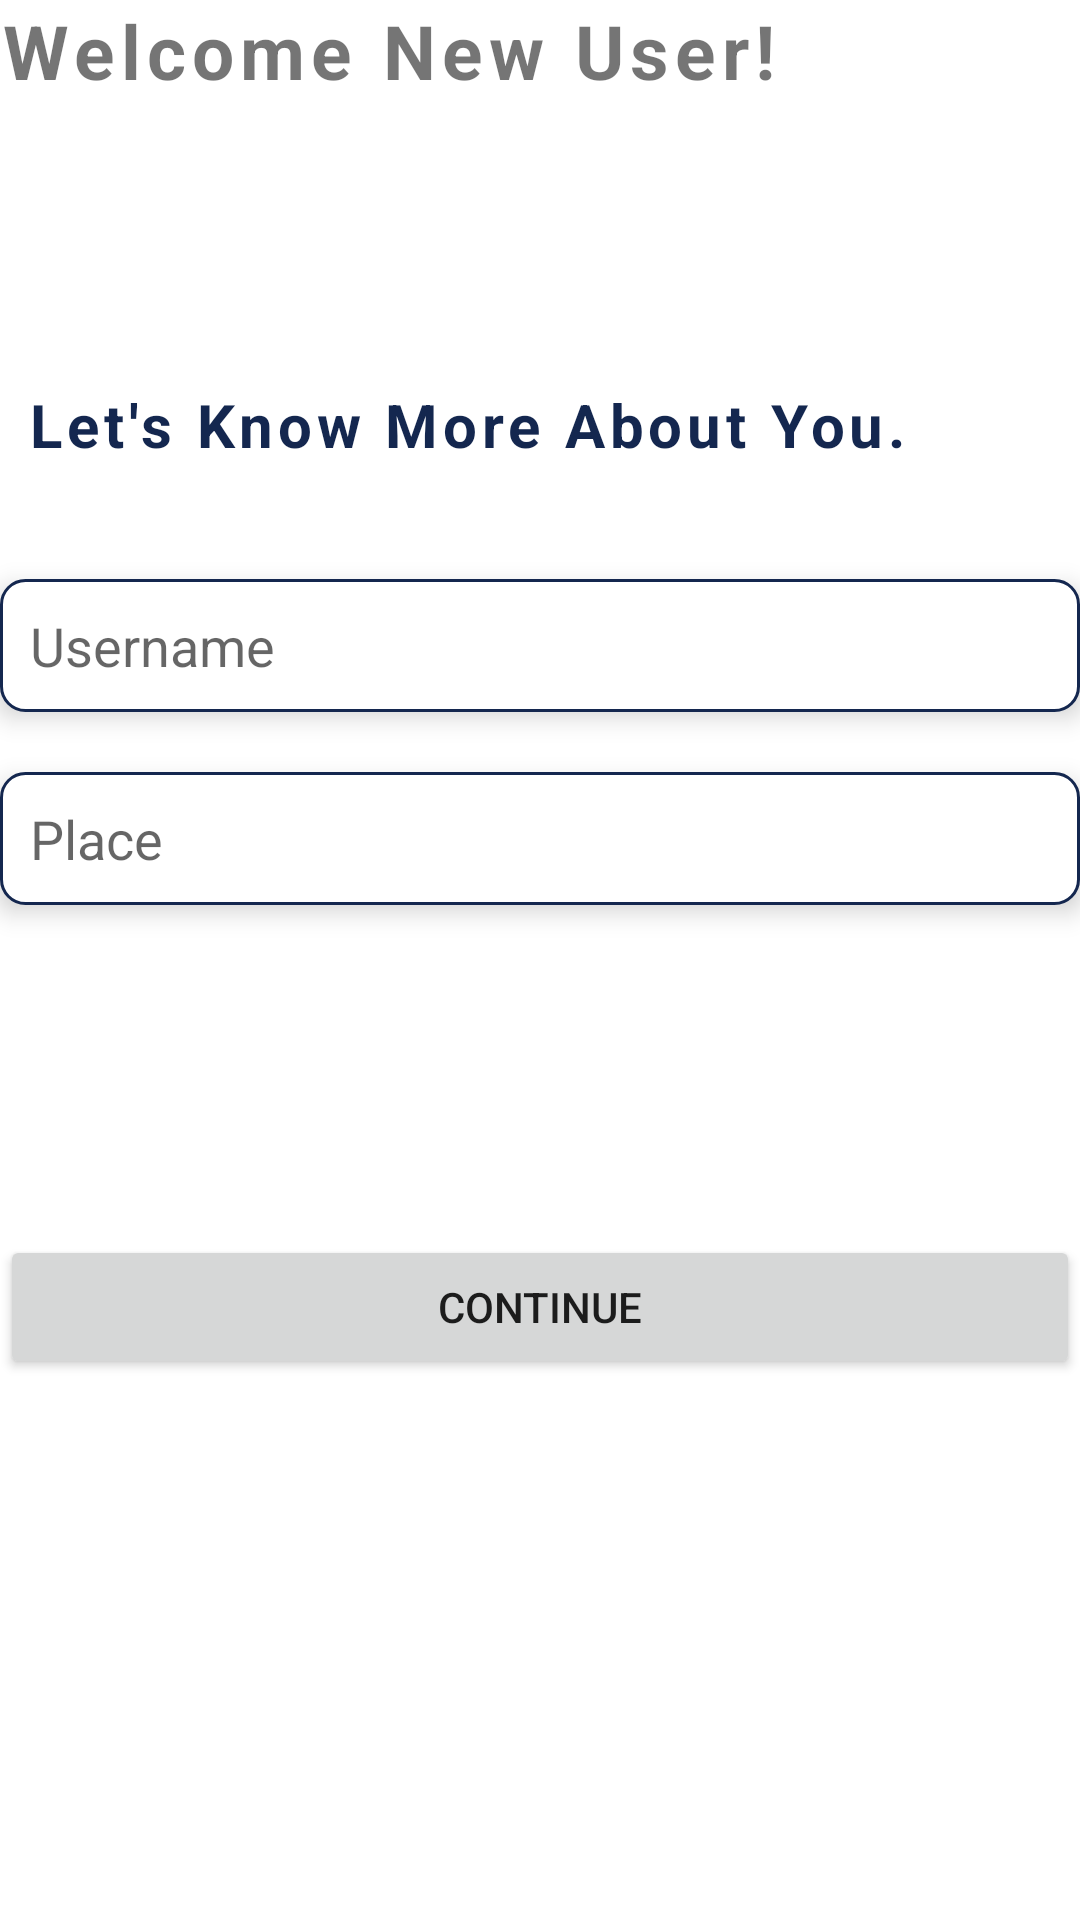

Layout XML and referenced resources for this Android screen:
<!-- AndroidManifest.xml: application theme Theme.WiseBuy -->
<!-- res/layout/activity_new_user.xml -->
<?xml version="1.0" encoding="utf-8"?>
<androidx.constraintlayout.widget.ConstraintLayout xmlns:android="http://schemas.android.com/apk/res/android"
    xmlns:app="http://schemas.android.com/apk/res-auto"
    xmlns:tools="http://schemas.android.com/tools"
    android:id="@+id/constraintLayout"
    android:layout_width="match_parent"
    android:layout_height="match_parent"
    android:layout_margin="20dp"
    android:gravity="center"
    android:weightSum="100"
    tools:context=".view.auth.RegistrationActivity">


    <TextView
        android:id="@+id/textview2"
        android:layout_width="353dp"
        android:layout_height="36dp"
        android:letterSpacing="0.08"
        android:text="@string/welcome_text"
        android:textSize="25sp"
        android:textStyle="bold"
        app:layout_constraintBottom_toTopOf="@+id/textview3"
        app:layout_constraintEnd_toEndOf="parent"
        app:layout_constraintHorizontal_bias="0.0"
        app:layout_constraintStart_toStartOf="parent"
        app:layout_constraintTop_toTopOf="parent" />

    <TextView
        android:id="@+id/textview3"
        android:layout_width="344dp"
        android:layout_height="45dp"
        android:layout_marginTop="92dp"
        android:letterSpacing="0.08"
        android:text="@string/asking_details"
        android:textColor="@color/colorPrimary"
        android:textSize="20sp"
        android:textStyle="bold"
        app:layout_constraintEnd_toEndOf="parent"
        app:layout_constraintHorizontal_bias="0.592"
        app:layout_constraintStart_toStartOf="parent"
        app:layout_constraintTop_toBottomOf="@+id/textview2" />

    <EditText
        android:id="@+id/login_username"
        android:layout_width="0dp"
        android:layout_height="wrap_content"
        android:layout_marginTop="20dp"
        android:background="@drawable/search_bar"
        android:elevation="5dp"
        android:hint="@string/user_name_hint"
        android:inputType="text"
        android:padding="10dp"
        app:layout_constraintBottom_toBottomOf="parent"
        app:layout_constraintEnd_toEndOf="parent"
        app:layout_constraintHorizontal_bias="1.0"
        app:layout_constraintStart_toStartOf="parent"
        app:layout_constraintTop_toBottomOf="@+id/textview3"
        app:layout_constraintVertical_bias="0.0" />

    <EditText
        android:id="@+id/login_place"
        android:layout_width="0dp"
        android:layout_height="wrap_content"
        android:layout_marginTop="20dp"
        android:background="@drawable/search_bar"
        android:elevation="5dp"
        android:hint="@string/place_hint"
        android:inputType="text"
        android:padding="10dp"
        app:layout_constraintBottom_toBottomOf="parent"
        app:layout_constraintEnd_toEndOf="parent"
        app:layout_constraintHorizontal_bias="0.0"
        app:layout_constraintStart_toStartOf="parent"
        app:layout_constraintTop_toBottomOf="@+id/login_username"
        app:layout_constraintVertical_bias="0.0" />

    <Button
        android:id="@+id/login_continue_btn"
        android:layout_width="0dp"

        android:layout_height="wrap_content"
        android:text="@string/continue_button"
        app:layout_constraintBottom_toBottomOf="parent"
        app:layout_constraintEnd_toEndOf="parent"
        app:layout_constraintHorizontal_bias="0.0"
        app:layout_constraintStart_toStartOf="parent"
        app:layout_constraintTop_toBottomOf="@+id/login_place"
        app:layout_constraintVertical_bias="0.379" />


</androidx.constraintlayout.widget.ConstraintLayout>
<!-- resources referenced by this layout -->
<resources>
  <color name="colorPrimary">#14274F</color>
  <!-- drawable search_bar (drawable) -->
  <?xml version="1.0" encoding="utf-8"?>
  <layer-list xmlns:android="http://schemas.android.com/apk/res/android">
      <item>
          <shape android:shape="rectangle">
              <solid android:color="@android:color/white" />
              <corners android:radius="8dp" />
              <stroke
                  android:width="1dp"
                  android:color="@color/colorPrimary" />
          </shape>
      </item>
      <item android:right="8dp" android:left="8dp">
          <shape android:shape="rectangle">
              <solid android:color="@android:color/transparent" />
              <corners android:radius="8dp" />
          </shape>
      </item>
  </layer-list>
  <string name="asking_details">Let\'s Know More About You.</string>
  <string name="continue_button">Continue</string>
  <string name="place_hint">Place</string>
  <string name="user_name_hint">Username</string>
  <string name="welcome_text">Welcome New User!</string>
  <style name="Theme.WiseBuy" parent="Theme.MaterialComponents.DayNight.NoActionBar">
          
          <item name="colorPrimary">@color/colorPrimary</item>
  
          <item name="colorPrimaryVariant">@color/colorPrimaryVariant</item>
          <item name="colorOnPrimary">@color/white</item>
          
  
          <item name="colorOnSecondary">@color/black</item>
          <item name="android:statusBarColor">?attr/colorPrimaryVariant</item>
  
          
      </style>
  <color name="colorPrimaryVariant"> #3E4E70</color>
  <color name="white">#FFFFFFFF</color>
  <color name="black">#FF000000</color>
</resources>
